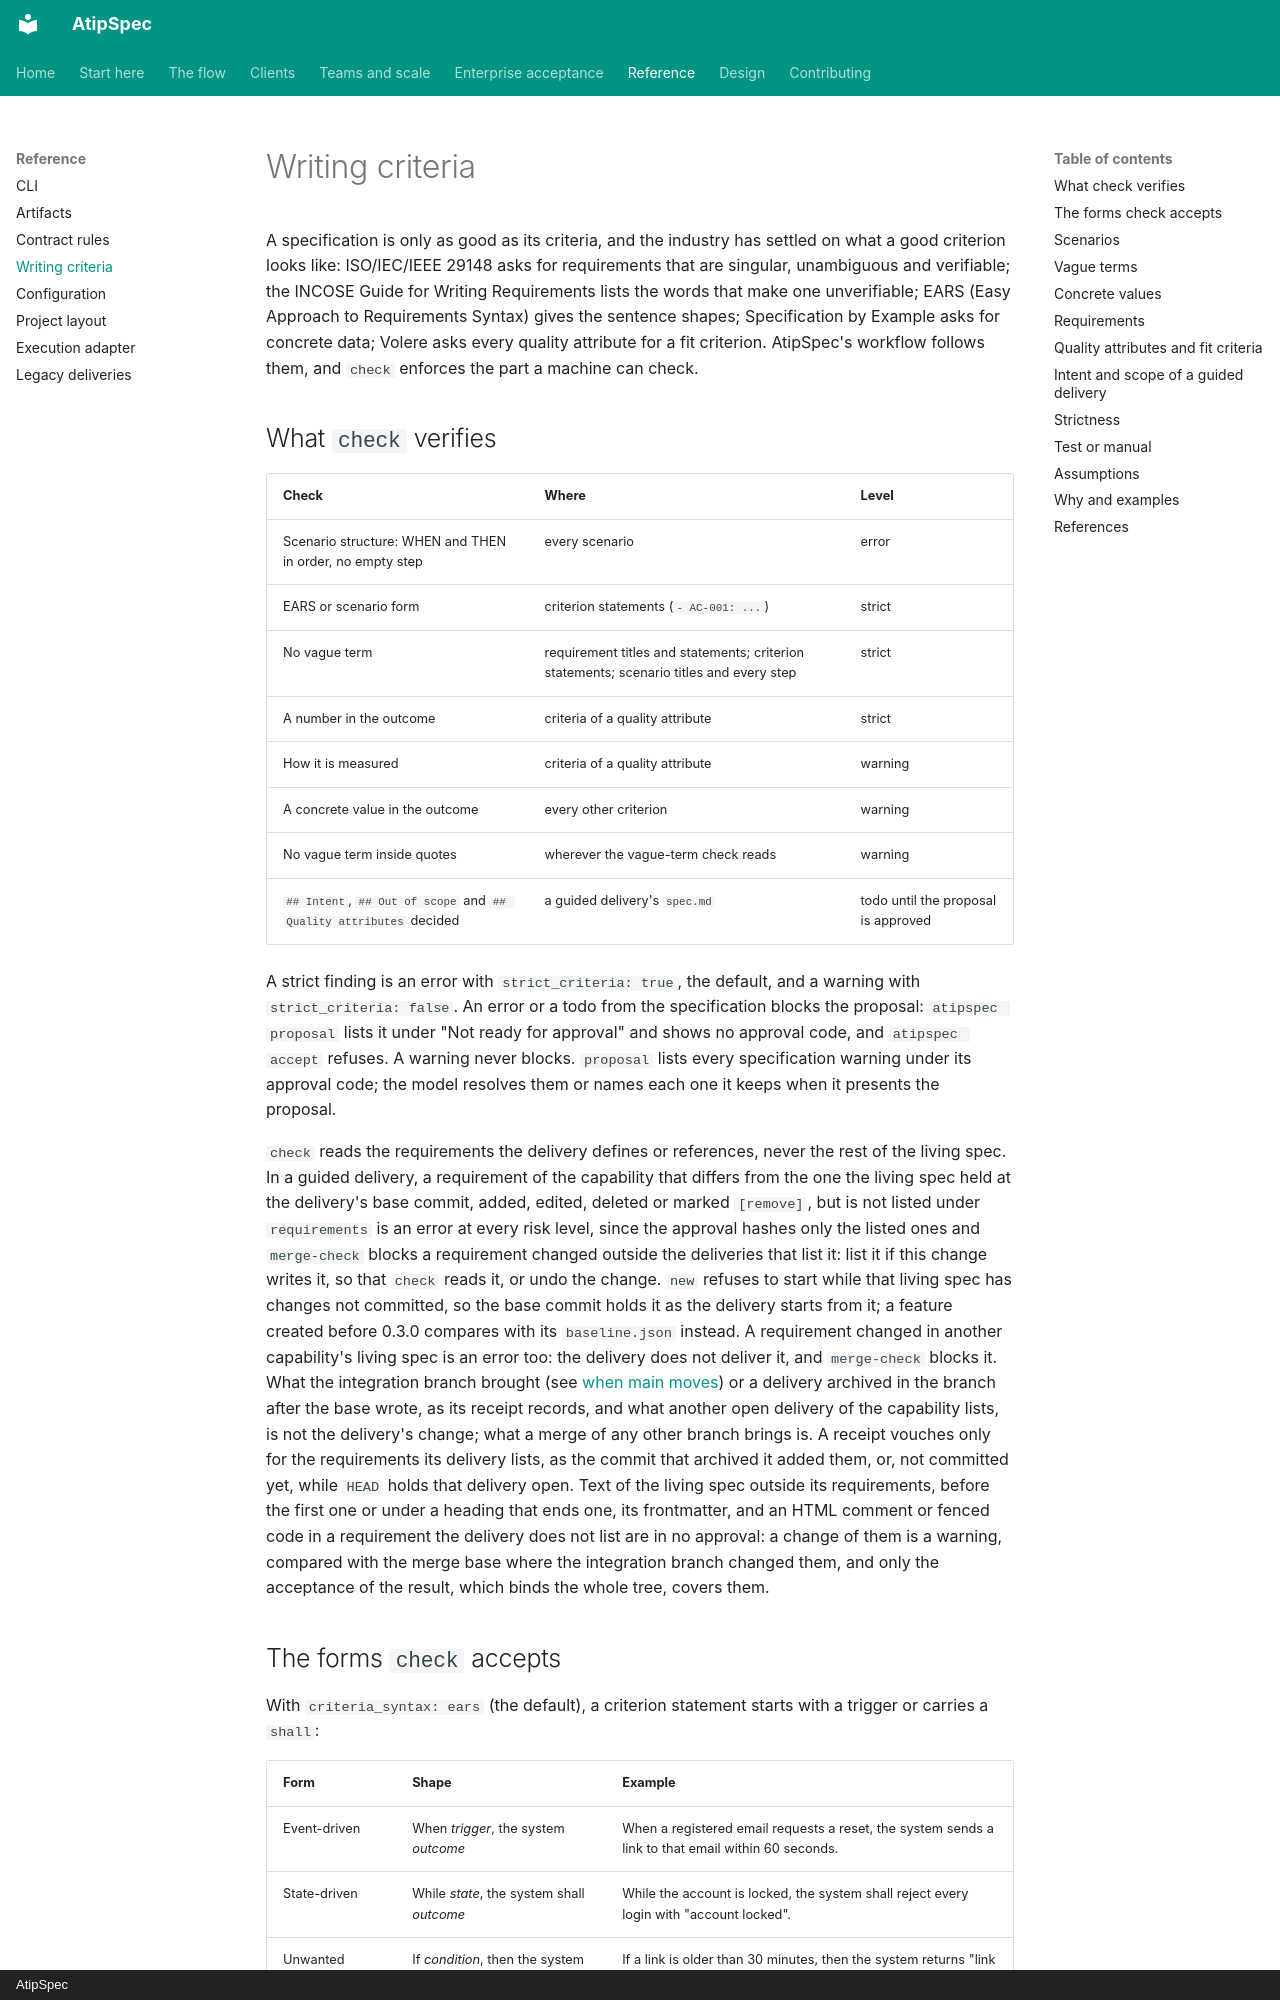

repository: mpita/atipspec · page: reference/spec-quality/index.html · generator: mkdocs · copyright: AtipSpec

# Writing criteria

A specification is only as good as its criteria, and the industry has settled
on what a good criterion looks like: ISO/IEC/IEEE 29148 asks for requirements
that are singular, unambiguous and verifiable; the INCOSE Guide for Writing
Requirements lists the words that make one unverifiable; EARS (Easy Approach
to Requirements Syntax) gives the sentence shapes; Specification by Example
asks for concrete data; Volere asks every quality attribute for a fit
criterion. AtipSpec's workflow follows them, and `check` enforces the part a
machine can check.

## What `check` verifies

| Check | Where | Level |
| --- | --- | --- |
| Scenario structure: WHEN and THEN in order, no empty step | every scenario | error |
| EARS or scenario form | criterion statements (`- AC-001: ...`) | strict |
| No vague term | requirement titles and statements; criterion statements; scenario titles and every step | strict |
| A number in the outcome | criteria of a quality attribute | strict |
| How it is measured | criteria of a quality attribute | warning |
| A concrete value in the outcome | every other criterion | warning |
| No vague term inside quotes | wherever the vague-term check reads | warning |
| `## Intent`, `## Out of scope` and `## Quality attributes` decided | a guided delivery's `spec.md` | todo until the proposal is approved |

A strict finding is an error with `strict_criteria: true`, the default, and a
warning with `strict_criteria: false`. An error or a todo from the
specification blocks the proposal: `atipspec proposal` lists it under "Not
ready for approval" and shows no approval code, and `atipspec accept` refuses.
A warning never blocks. `proposal` lists every specification warning under its
approval code; the model resolves them or names each one it keeps when it
presents the proposal.

`check` reads the requirements the delivery defines or references, never the
rest of the living spec. In a guided delivery, a requirement of the capability
that differs from the one the living spec held at the delivery's base commit,
added, edited, deleted or marked `[remove]`, but is not listed under
`requirements` is an error at every risk level, since the approval hashes
only the listed ones and `merge-check` blocks a requirement changed outside
the deliveries that list it: list it if this change writes it, so that
`check` reads it, or undo the change. `new` refuses to start while that
living spec has changes not committed, so the base commit holds it as the
delivery starts from it; a feature created before 0.3.0 compares with its
`baseline.json` instead. A requirement changed in
another capability's living spec is an error too: the delivery does not
deliver it, and `merge-check` blocks it. What the integration branch brought
(see [when main moves](../teams.md#when-main-moves)) or a delivery archived
in the branch after the base wrote, as its receipt records, and what another
open delivery of the capability lists, is not the delivery's change; what a
merge of any other branch brings is. A receipt vouches only for the
requirements its delivery lists, as the commit that archived it added them,
or, not committed yet, while `HEAD` holds that delivery open. Text of the
living spec outside its requirements, before the first one or under a heading
that ends one, its frontmatter, and an HTML comment or fenced code in a
requirement the delivery does not list are in no approval: a change of them
is a warning, compared with the merge base where the integration branch
changed them, and only the acceptance of the result, which binds the whole
tree, covers them.
